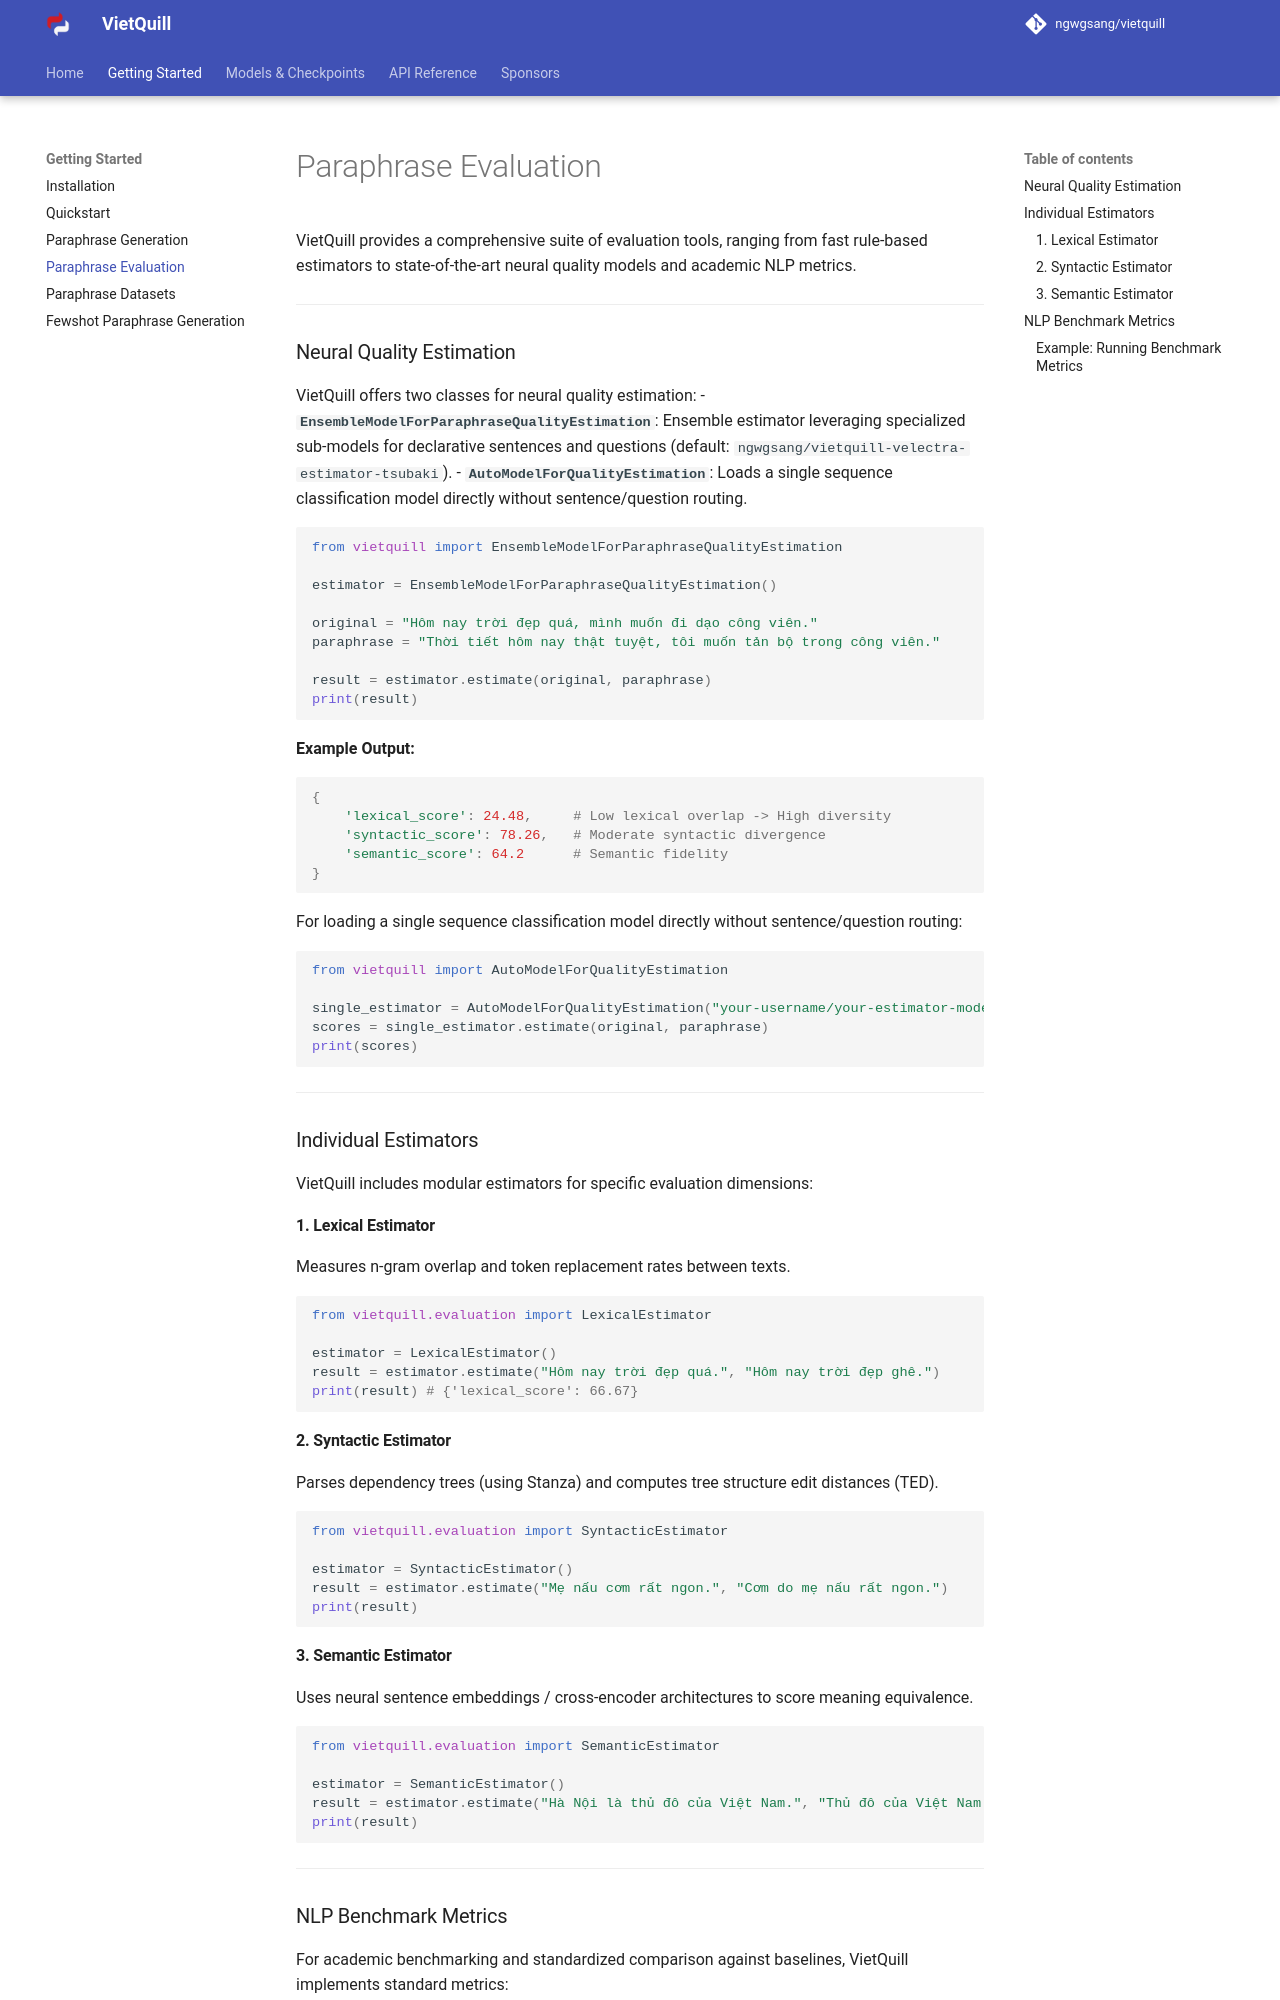

repository: ngwgsang/vietquill · page: getting-started/evaluation/index.html · generator: mkdocs

# Paraphrase Evaluation

VietQuill provides a comprehensive suite of evaluation tools, ranging from fast rule-based estimators to state-of-the-art neural quality models and academic NLP metrics.

---

### Neural Quality Estimation

VietQuill offers two classes for neural quality estimation:
- **`EnsembleModelForParaphraseQualityEstimation`**: Ensemble estimator leveraging specialized sub-models for declarative sentences and questions (default: `ngwgsang/vietquill-velectra-estimator-tsubaki`).
- **`AutoModelForQualityEstimation`**: Loads a single sequence classification model directly without sentence/question routing.

```python
from vietquill import EnsembleModelForParaphraseQualityEstimation

estimator = EnsembleModelForParaphraseQualityEstimation()

original = "Hôm nay trời đẹp quá, mình muốn đi dạo công viên."
paraphrase = "Thời tiết hôm nay thật tuyệt, tôi muốn tản bộ trong công viên."

result = estimator.estimate(original, paraphrase)
print(result)
```

**Example Output:**
```python
{
    'lexical_score': 24.48,     # Low lexical overlap -> High diversity
    'syntactic_score': 78.26,   # Moderate syntactic divergence
    'semantic_score': 64.2      # Semantic fidelity
}
```

For loading a single sequence classification model directly without sentence/question routing:

```python
from vietquill import AutoModelForQualityEstimation

single_estimator = AutoModelForQualityEstimation("your-username/your-estimator-model")
scores = single_estimator.estimate(original, paraphrase)
print(scores)
```

---

### Individual Estimators

VietQuill includes modular estimators for specific evaluation dimensions:

#### 1. Lexical Estimator
Measures n-gram overlap and token replacement rates between texts.

```python
from vietquill.evaluation import LexicalEstimator

estimator = LexicalEstimator()
result = estimator.estimate("Hôm nay trời đẹp quá.", "Hôm nay trời đẹp ghê.")
print(result) # {'lexical_score': 66.67}
```

#### 2. Syntactic Estimator
Parses dependency trees (using Stanza) and computes tree structure edit distances (TED).

```python
from vietquill.evaluation import SyntacticEstimator

estimator = SyntacticEstimator()
result = estimator.estimate("Mẹ nấu cơm rất ngon.", "Cơm do mẹ nấu rất ngon.")
print(result)
```

#### 3. Semantic Estimator
Uses neural sentence embeddings / cross-encoder architectures to score meaning equivalence.

```python
from vietquill.evaluation import SemanticEstimator

estimator = SemanticEstimator()
result = estimator.estimate("Hà Nội là thủ đô của Việt Nam.", "Thủ đô của Việt Nam là Hà Nội.")
print(result)
```

---
